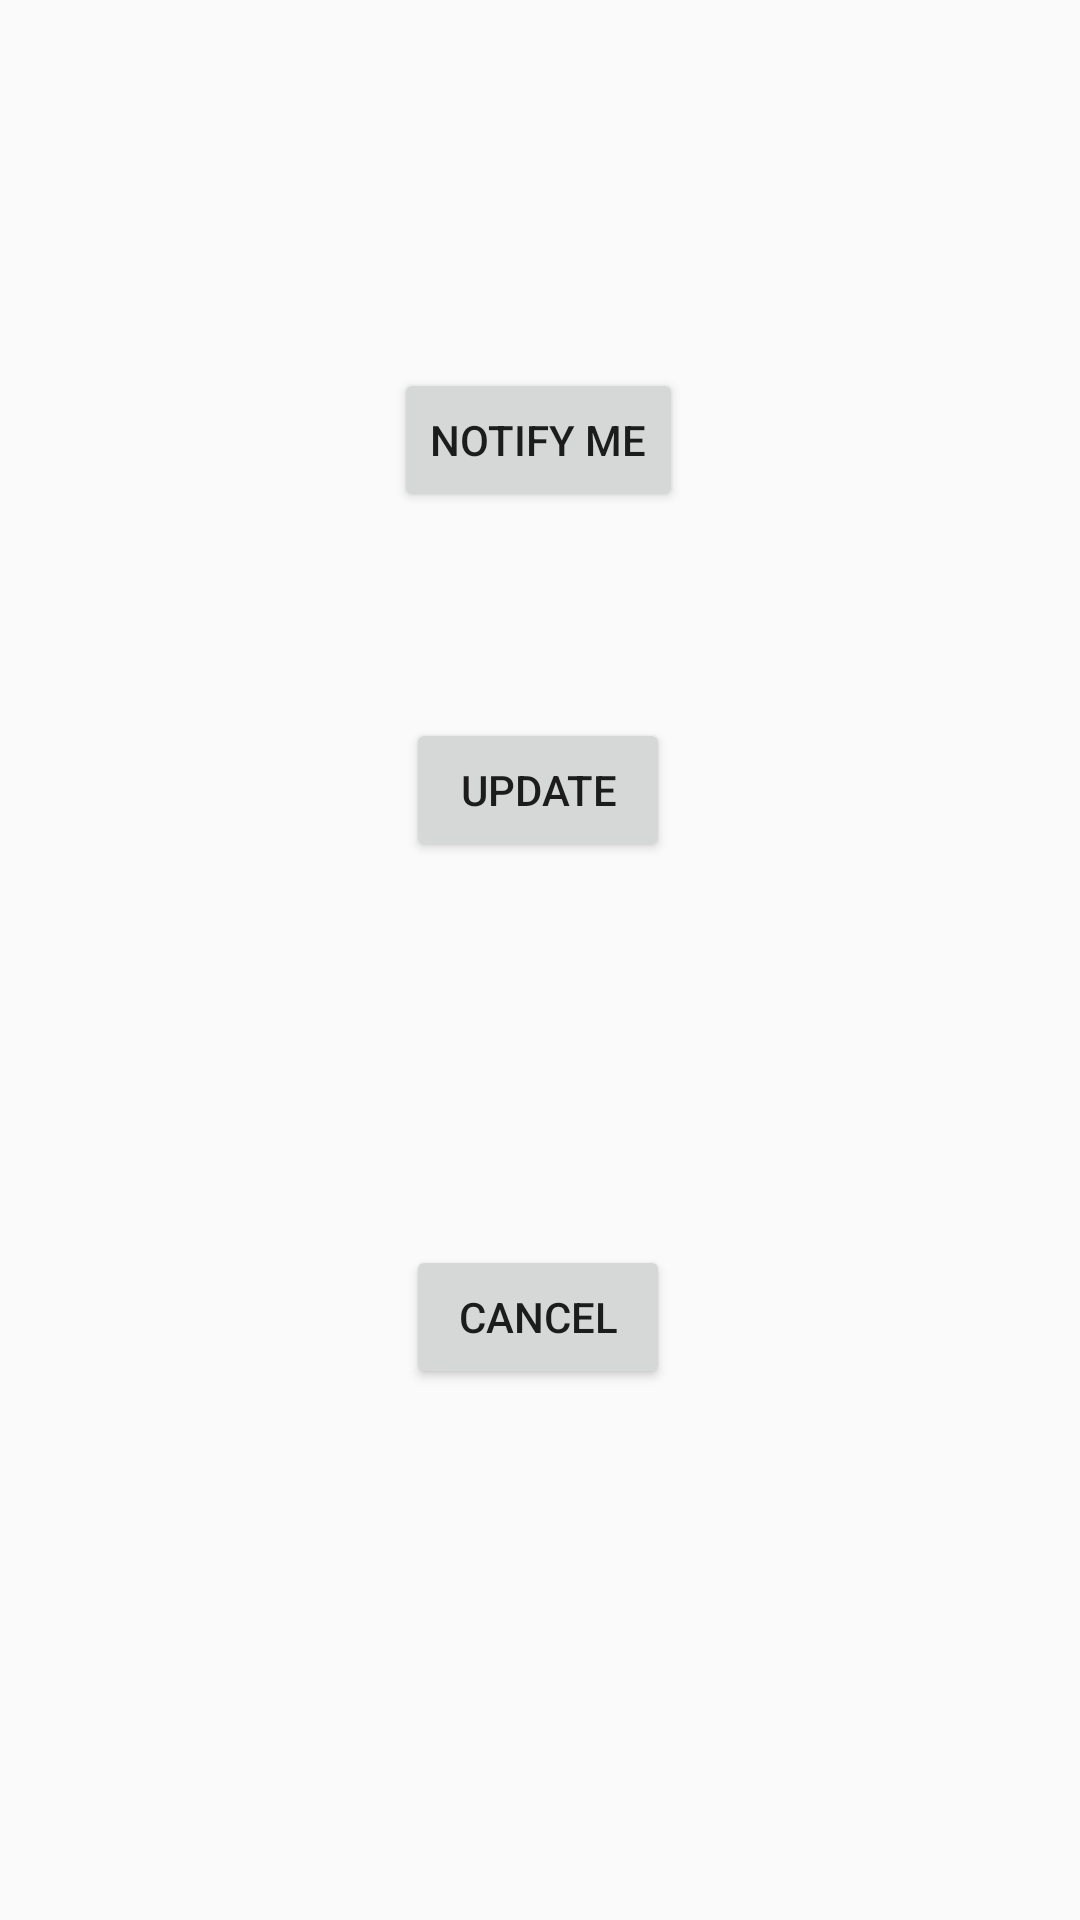

Write the Android layout XML for this screen, with the resource values it uses.
<!-- AndroidManifest.xml: application theme AppTheme -->
<!-- res/layout/activity_main.xml -->
<?xml version="1.0" encoding="utf-8"?>
<androidx.constraintlayout.widget.ConstraintLayout xmlns:android="http://schemas.android.com/apk/res/android"
    xmlns:app="http://schemas.android.com/apk/res-auto"
    xmlns:tools="http://schemas.android.com/tools"
    android:layout_width="match_parent"
    android:layout_height="match_parent"
    tools:context=".MainActivity">

    <Button
        android:id="@+id/button"
        android:layout_width="wrap_content"
        android:layout_height="wrap_content"
            android:text="Notify Me"
        android:onClick="sendNotifications"
        app:layout_constraintBottom_toBottomOf="parent"
        app:layout_constraintEnd_toEndOf="parent"
        app:layout_constraintHorizontal_bias="0.498"
        app:layout_constraintStart_toStartOf="parent"
        app:layout_constraintTop_toTopOf="parent"
        app:layout_constraintVertical_bias="0.207" />

    <Button
        android:id="@+id/button2"
        android:layout_width="wrap_content"
        android:layout_height="wrap_content"
        android:text="Update"
        app:layout_constraintBottom_toBottomOf="parent"
        app:layout_constraintEnd_toEndOf="parent"
        app:layout_constraintHorizontal_bias="0.498"
        app:layout_constraintStart_toStartOf="parent"
        app:layout_constraintTop_toTopOf="parent"
        app:layout_constraintVertical_bias="0.404" />

    <Button
        android:id="@+id/button3"
        android:layout_width="wrap_content"
        android:layout_height="wrap_content"
        android:text="Cancel"
        app:layout_constraintBottom_toBottomOf="parent"
        app:layout_constraintEnd_toEndOf="parent"
        app:layout_constraintHorizontal_bias="0.498"
        app:layout_constraintStart_toStartOf="parent"
        app:layout_constraintTop_toTopOf="parent"
        app:layout_constraintVertical_bias="0.701" />

</androidx.constraintlayout.widget.ConstraintLayout>
<!-- resources referenced by this layout -->
<resources>
  <style name="AppTheme" parent="Theme.AppCompat.Light.DarkActionBar">
          
          <item name="colorPrimary">@color/colorPrimary</item>
          <item name="colorPrimaryDark">@color/colorPrimaryDark</item>
          <item name="colorAccent">@color/colorAccent</item>
      </style>
  <!-- not gathered from this repository: default colours our renderer supplied (Android Studio template values) -->
  <color name="colorPrimary">#FF6200EE</color>
  <color name="colorPrimaryDark">#FF3700B3</color>
  <color name="colorAccent">#FF03DAC5</color>
</resources>
